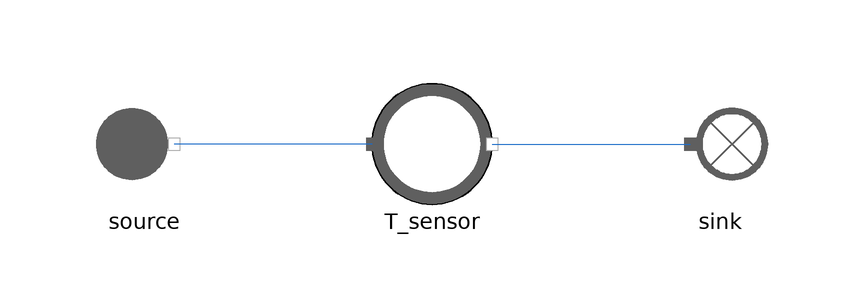

The Modelica model whose source follows is shown above as a component diagram (icons at their Placement, wires along their Line points).

model TemperatureSensor
  extends MetroscopeModelingLibrary.Utilities.Icons.Tests.FlueGasesTestIcon;

  // Boundary conditions
  input Utilities.Units.Pressure source_P(start=1e5) "Pa";
  input Utilities.Units.SpecificEnthalpy source_h(start=1e6) "J/kg";
  input Utilities.Units.NegativeMassFlowRate source_Q(start=-100) "kg/s";

  MetroscopeModelingLibrary.Sensors.FlueGases.TemperatureSensor T_sensor annotation (Placement(transformation(extent={{-10,-10},{10,10}})));
  MetroscopeModelingLibrary.FlueGases.BoundaryConditions.Source source annotation (Placement(transformation(extent={{-58,-10},{-38,10}})));
  MetroscopeModelingLibrary.FlueGases.BoundaryConditions.Sink sink annotation (Placement(transformation(extent={{38,-10},{58,10}})));
equation
  source.P_out = source_P;
  source.Q_out = source_Q;
  source.h_out = source_h;

  source.Xi_out = {0.768,0.232,0.0,0.0,0.0};

  assert(abs(T_sensor.T_degC - 679.9747) < 1e-2, "T_sensor should detect 679.9747 deg C");
  assert(abs(source.P_out - sink.P_in) < 1e-5, "Pressure should be the same from source to sink");
  assert(abs(source.h_out - sink.h_in) < 1e-5, "Enthalpy should be the same from source to sink");
  assert(abs(source.Q_out + sink.Q_in) < 1e-5, "MassFlowRate should be the same from source to sink");
  connect(T_sensor.C_in, source.C_out) annotation (Line(points={{-10,0},{-43,0}}, color={28,108,200}));
  connect(T_sensor.C_out, sink.C_in) annotation (Line(points={{10,0},{43,0}}, color={28,108,200}));
end TemperatureSensor;